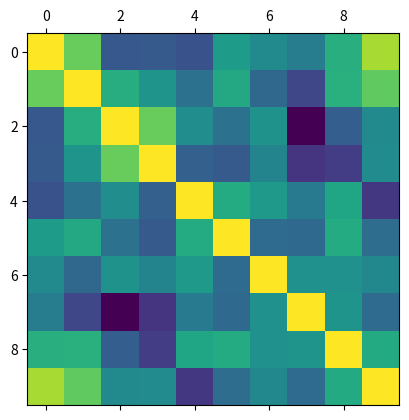

Source code (Python):
import numpy as np
import random as r
from numpy import linalg as lg
import matplotlib.pyplot as plt

def cosine(matrix):
    denom = lg.norm(matrix, axis = 0) 
    matrix = matrix/denom
    numer = matrix.T @ matrix # get the numberator dot product of u and v
    print(numer)
    return numer

M = r.randint(1, 10)
N = r.randint(1, 10)
matrix = np.random.randint(r.randint(-1000,0), r.randint(0,1000), size=(M,N))
print("Matrix m =")
print(matrix)
print("\n\nSimilarity matrix =")
similarity = cosine(matrix)
#print(cos)

plt.matshow(similarity)

plt.show()